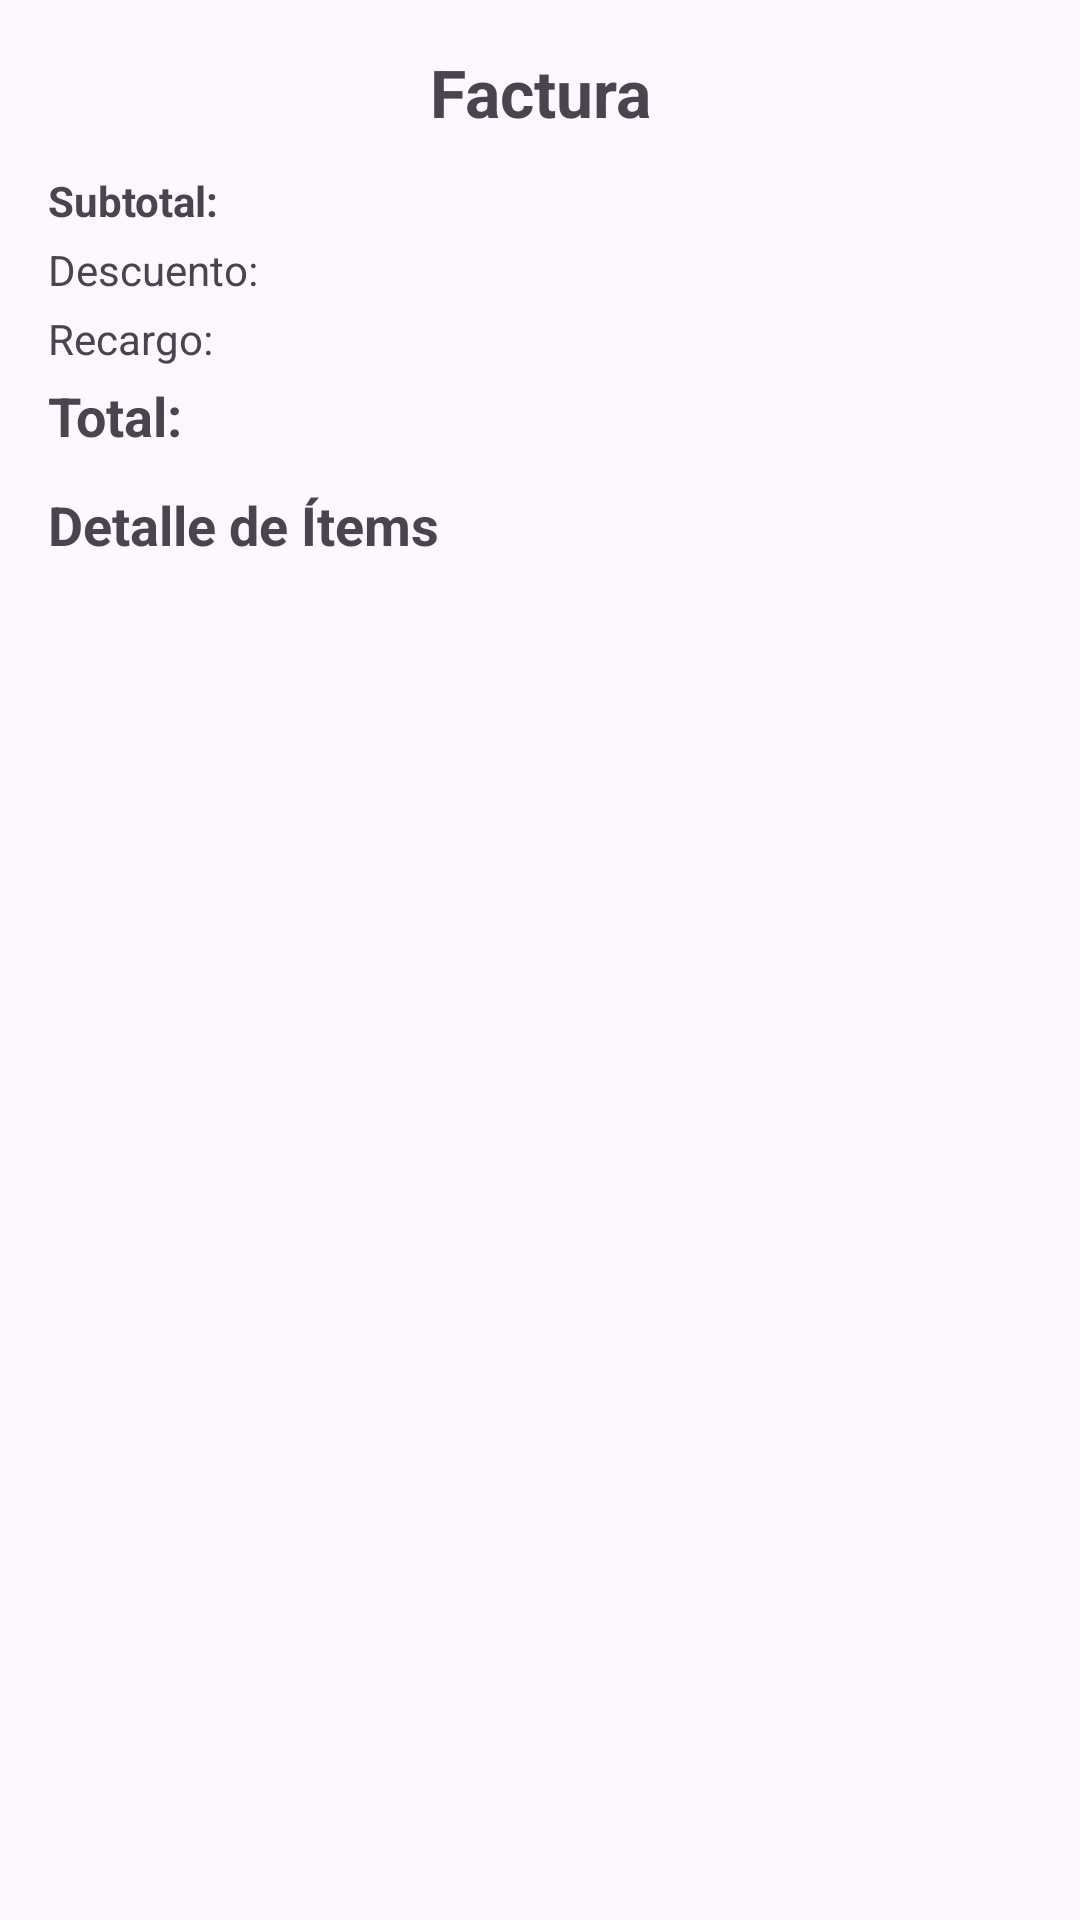

Write the Android layout XML for this screen, with the resource values it uses.
<!-- AndroidManifest.xml: application theme Theme.EtereaTesis2 -->
<!-- res/layout/invoice_layout.xml -->
<?xml version="1.0" encoding="utf-8"?>
<ScrollView xmlns:android="http://schemas.android.com/apk/res/android"
    android:layout_width="595dp"
    android:layout_height="wrap_content"
    android:padding="16dp">

    <LinearLayout
        android:layout_width="match_parent"
        android:layout_height="wrap_content"
        android:orientation="vertical">

        
        <TextView
            android:id="@+id/inv_tvTitulo"
            android:layout_width="match_parent"
            android:layout_height="wrap_content"
            android:text="Factura"
            android:textStyle="bold"
            android:textSize="22sp"
            android:gravity="center"
            android:layout_marginBottom="12dp"/>

        
        <TextView
            android:id="@+id/inv_tvSubtotal"
            android:layout_width="wrap_content"
            android:layout_height="wrap_content"
            android:text="Subtotal:"
            android:textStyle="bold"
            android:layout_marginBottom="4dp"/>

        <TextView
            android:id="@+id/inv_tvDescuento"
            android:layout_width="wrap_content"
            android:layout_height="wrap_content"
            android:text="Descuento:"
            android:layout_marginBottom="4dp"/>

        <TextView
            android:id="@+id/inv_tvRecargo"
            android:layout_width="wrap_content"
            android:layout_height="wrap_content"
            android:text="Recargo:"
            android:layout_marginBottom="4dp"/>

        <TextView
            android:id="@+id/inv_tvTotal"
            android:layout_width="wrap_content"
            android:layout_height="wrap_content"
            android:text="Total:"
            android:textStyle="bold"
            android:textSize="18sp"
            android:layout_marginBottom="12dp"/>

        
        <TextView
            android:id="@+id/inv_tvDetalleHeader"
            android:layout_width="match_parent"
            android:layout_height="wrap_content"
            android:text="Detalle de Ítems"
            android:textStyle="bold"
            android:textSize="18sp"
            android:layout_marginBottom="8dp"/>

        
        <androidx.recyclerview.widget.RecyclerView
            android:id="@+id/inv_rvItems"
            android:layout_width="match_parent"
            android:layout_height="wrap_content"
            android:nestedScrollingEnabled="false"/>
    </LinearLayout>
</ScrollView>
<!-- resources referenced by this layout -->
<resources>
  <style name="Theme.EtereaTesis2" parent="Base.Theme.EtereaTesis2" />
  <style name="Base.Theme.EtereaTesis2" parent="Theme.Material3.DayNight.NoActionBar">
          
          
      </style>
</resources>
